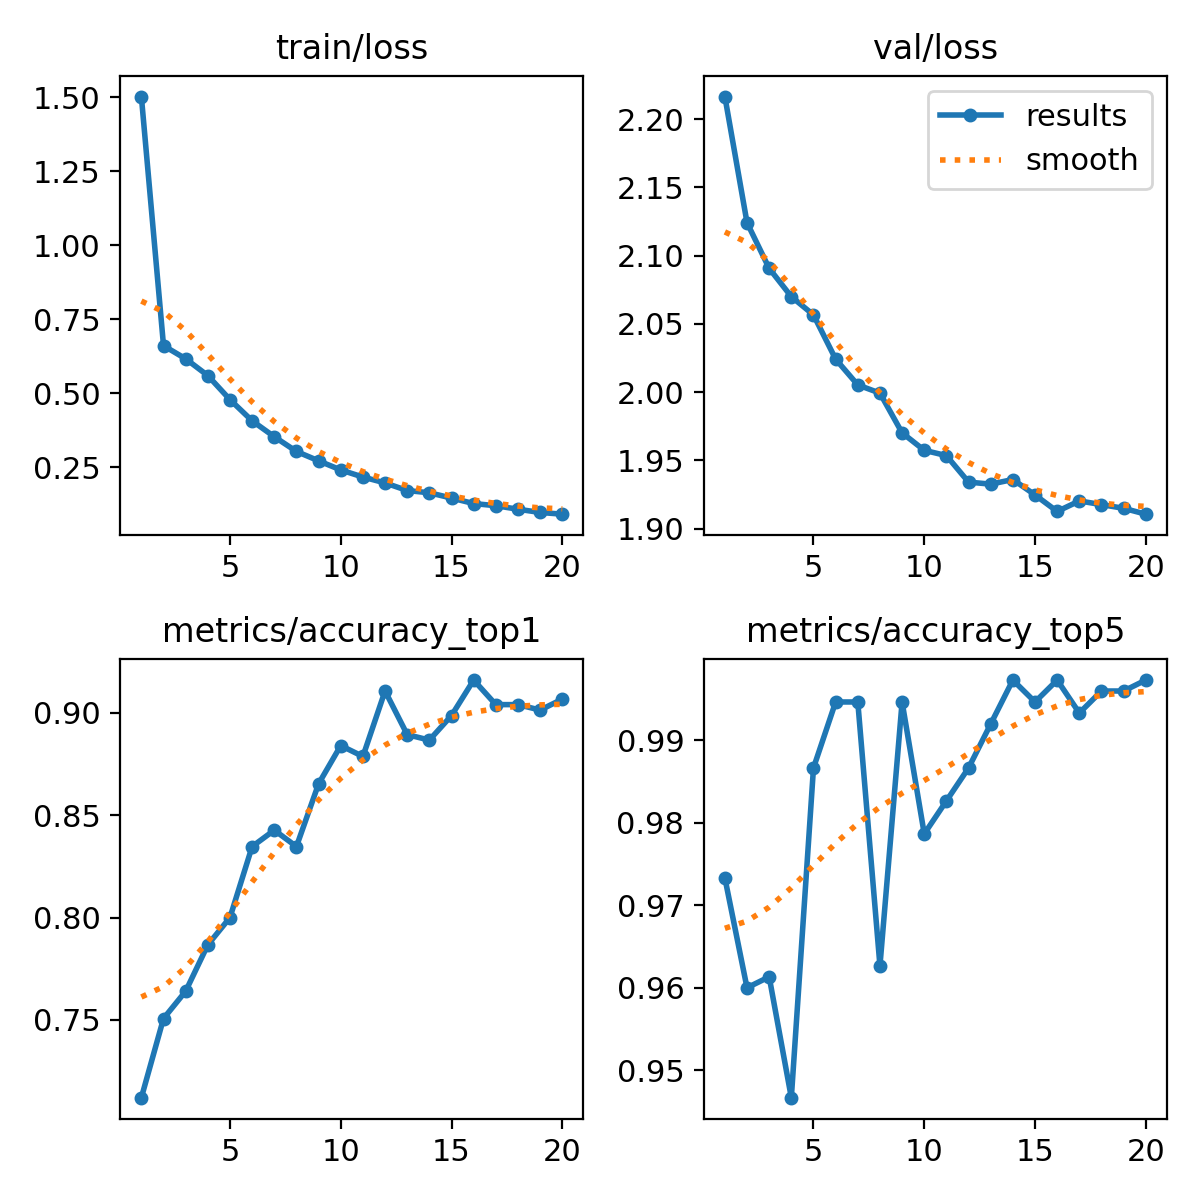

The data file committed next to this chart (first rows):
epoch, train/loss, metrics/accuracy_top1, metrics/accuracy_top5, val/loss, lr/pg0, lr/pg1, lr/pg2
1, 1.502, 0.712, 0.9733, 2.217, 0.0002374, 0.0002374, 0.0002374
2, 0.6605, 0.7507, 0.96, 2.124, 0.0004519, 0.0004519, 0.0004519
3, 0.6162, 0.764, 0.9613, 2.091, 0.0006428, 0.0006428, 0.0006428
4, 0.5594, 0.7867, 0.9467, 2.07, 0.000608, 0.000608, 0.000608
5, 0.4782, 0.8, 0.9867, 2.057, 0.0005726, 0.0005726, 0.0005726
6, 0.4066, 0.8347, 0.9947, 2.024, 0.0005373, 0.0005373, 0.0005373
7, 0.3529, 0.8427, 0.9947, 2.005, 0.0005019, 0.0005019, 0.0005019
8, 0.3032, 0.8347, 0.9627, 1.999, 0.0004666, 0.0004666, 0.0004666
9, 0.2715, 0.8653, 0.9947, 1.97, 0.0004313, 0.0004313, 0.0004313
10, 0.2407, 0.884, 0.9787, 1.957, 0.0003959, 0.0003959, 0.0003959
11, 0.2167, 0.8787, 0.9827, 1.954, 0.0003606, 0.0003606, 0.0003606
12, 0.1969, 0.9107, 0.9867, 1.934, 0.0003252, 0.0003252, 0.0003252
13, 0.1711, 0.8893, 0.992, 1.933, 0.0002899, 0.0002899, 0.0002899
14, 0.1636, 0.8867, 0.9973, 1.936, 0.0002545, 0.0002545, 0.0002545
15, 0.1457, 0.8987, 0.9947, 1.925, 0.0002192, 0.0002192, 0.0002192
16, 0.1272, 0.916, 0.9973, 1.913, 0.0001838, 0.0001838, 0.0001838
17, 0.1198, 0.904, 0.9933, 1.92, 0.0001485, 0.0001485, 0.0001485
18, 0.108, 0.904, 0.996, 1.918, 0.0001132, 0.0001132, 0.0001132
19, 0.09708, 0.9013, 0.996, 1.915, 7.7826e-05, 7.7826e-05, 7.7826e-05
20, 0.0913, 0.9067, 0.9973, 1.911, 4.2483e-05, 4.2483e-05, 4.2483e-05
